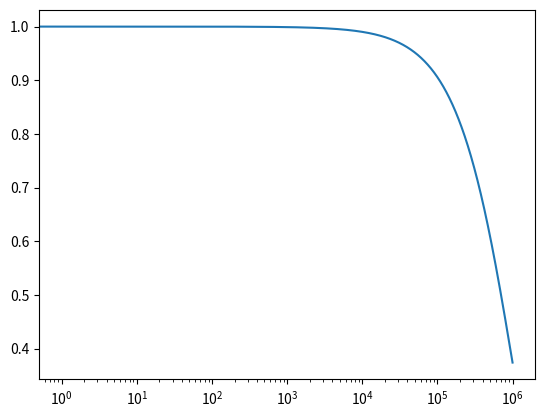

Python code for this plot:
import numpy as np
import matplotlib.pyplot as plt

class Explorer():
    def __init__(self, explore_rate_start, explore_rate_stop, decay):
        self.explore_rate_start = explore_rate_start
        self.explore_rate_stop = explore_rate_stop
        self.decay = decay
        self.decay_step = 0

    def explore(self):

        exp_exp_trade_off = np.random.rand()
        explore_probability = self.explore_prob()
        self.decay_step += 1
        if explore_probability > exp_exp_trade_off:
            return True
        else:
            return False

    def explore_prob(self):
        explore_probability = self.explore_rate_stop + (
                self.explore_rate_start - self.explore_rate_stop) * np.exp(
            -self.decay * self.decay_step)
        return explore_probability


if __name__ == '__main__':
    steps = range(1000000)
    exploration = []
    explorer = Explorer(1, 0.01, 0.000001)
    for i in steps:
        exploration.append(explorer.explore_prob())
        explorer.explore()
    fig, ax = plt.subplots(1, 1)
    ax.plot(steps, exploration)
    ax.set_xscale('log')
    plt.show()
